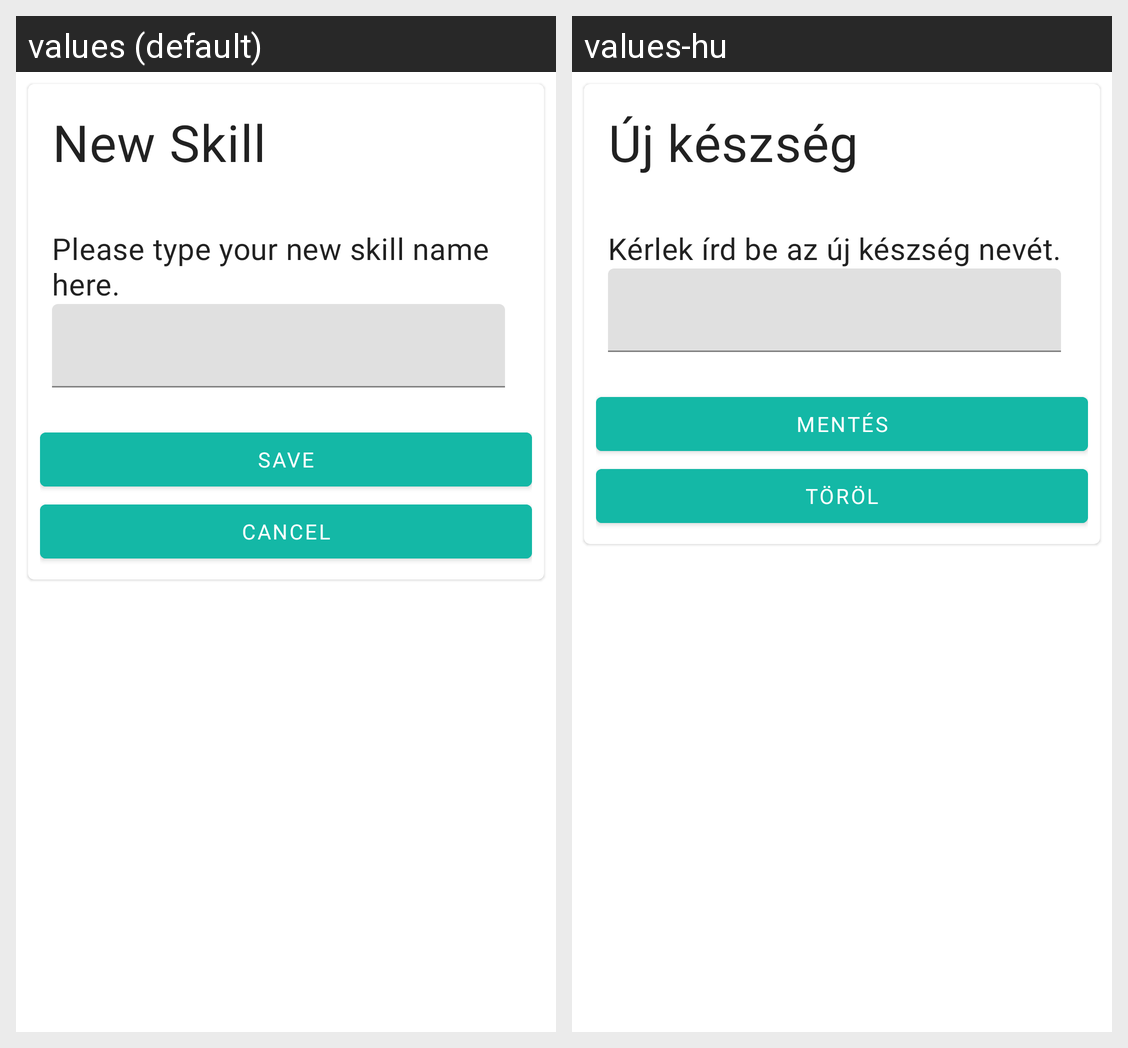

Here is an Android app screen in its default locale and in the app's own translations. Write out the translated-string differences for the strings that appear on this screen.
Android screen res/layout/create_new_skill_dialog.xml rendered under 2 locales, left to right: values (default), values-hu. Device: Nexus 5 (rendered at 1080×1920; each locale shown at half size, 540×960, under a caption strip naming it); theme Theme.WorkGuruApp.
Strings drawn on this screen, with the default value and each locale's value (text and hints the layout hard-codes, and strings that could not be matched under every locale, appear in the picture but are not listed):

new_skill
  values: New Skill
  values-hu: Új készség

please_type_your_new_skill_name_here
  values: Please type your new skill name here.
  values-hu: Kérlek írd be az új készség nevét.

save
  values: Save
  values-hu: Mentés

cancel
  values: Cancel
  values-hu: Töröl
